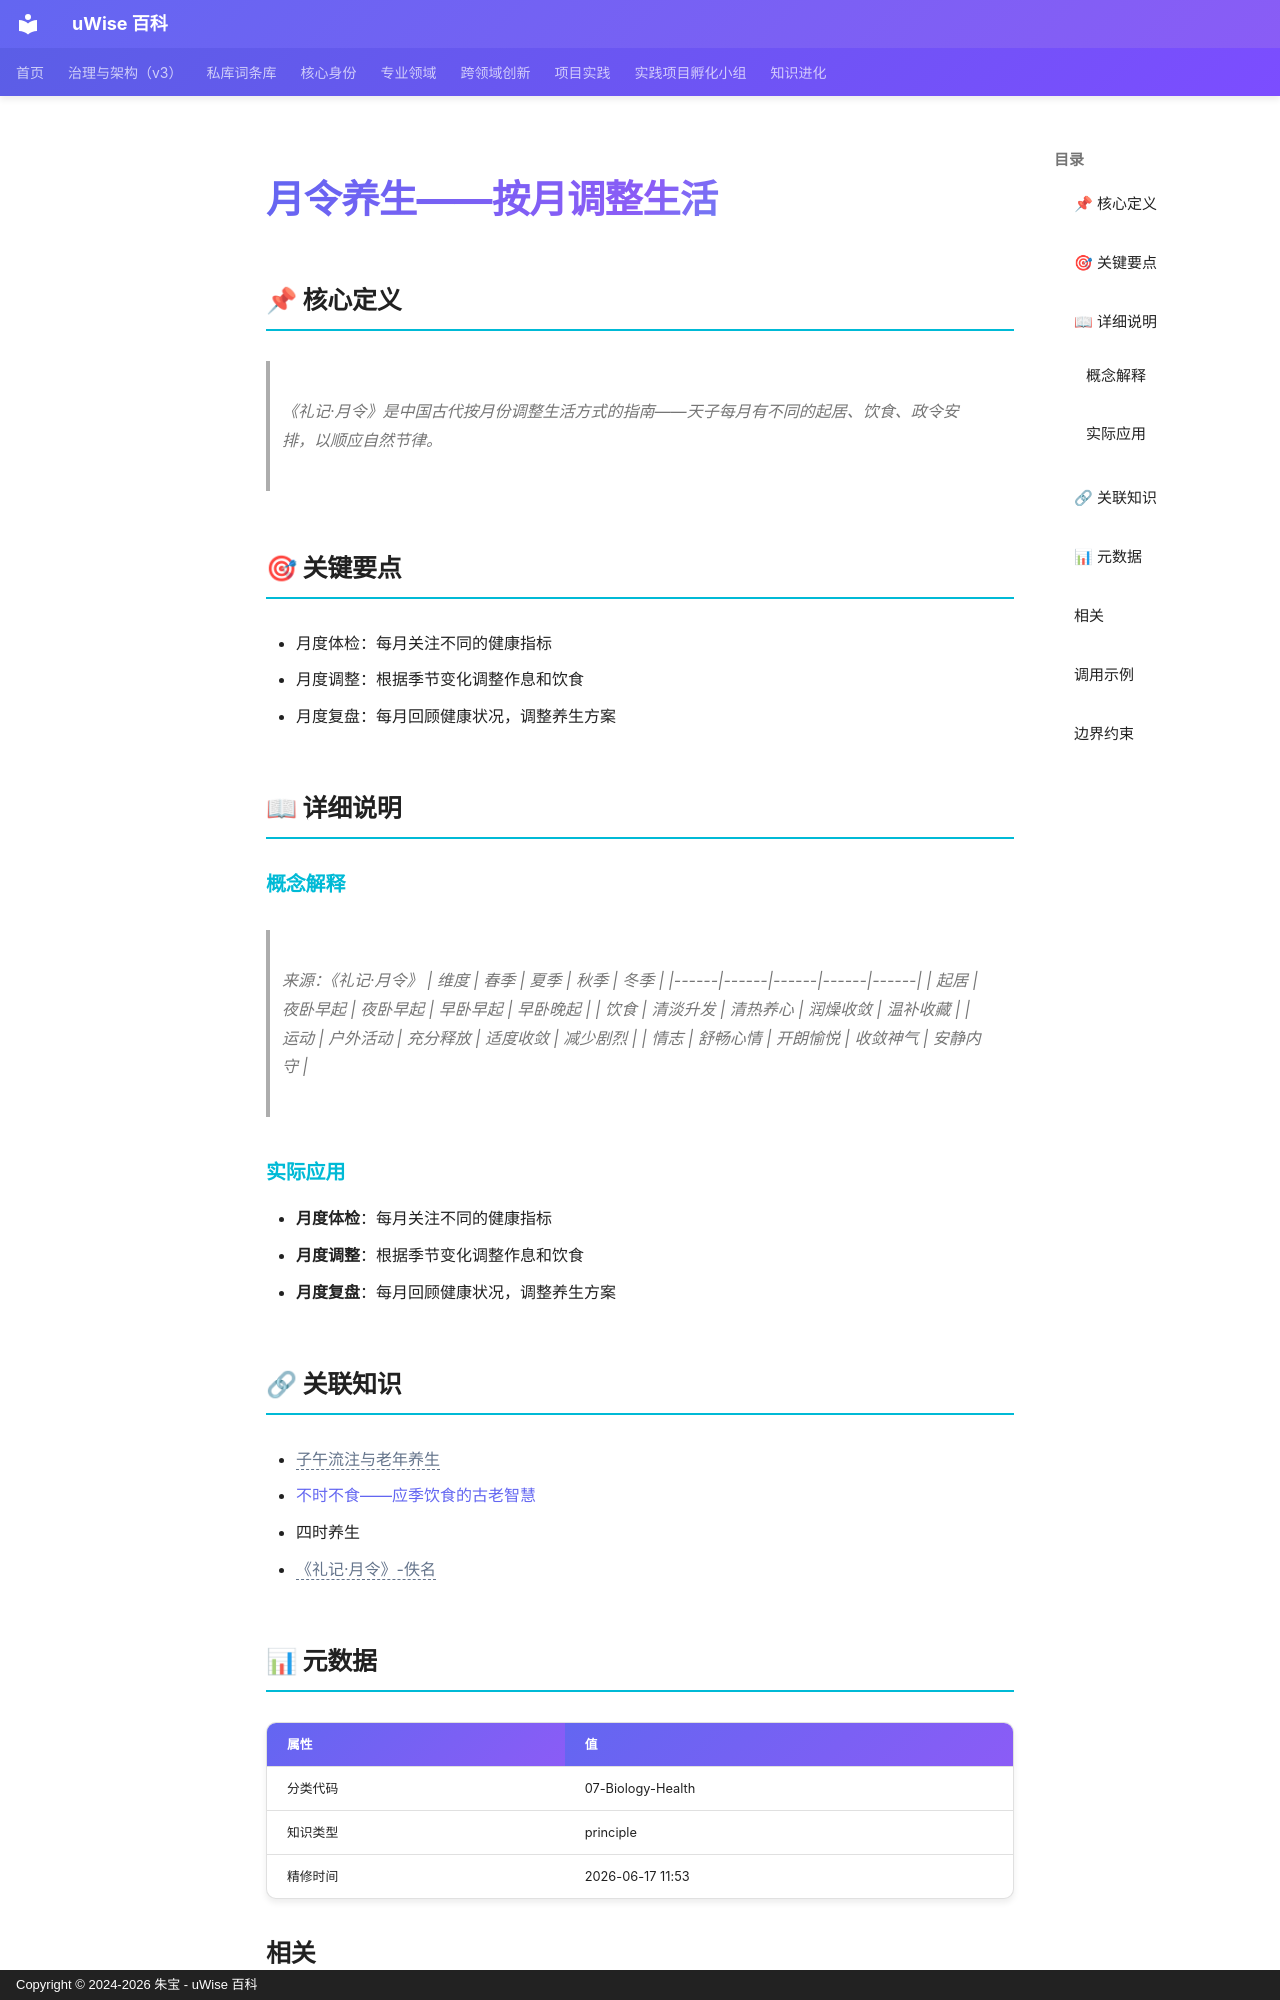

repository: zhubao315/uWise · page: vault-encyclopedia/md-3befc737/index.html · generator: mkdocs · copyright: Copyright © 2024-2026 朱宝 - uWise 百科

---
title: "月令养生——按月调整生活"
description: "《礼记·月令》是中国古代按月份调整生活方式的指南——天子每月有不同的起居、饮食、政令安排，以顺应自然节律。"
---

# 月令养生——按月调整生活

## 📌 核心定义

> 《礼记·月令》是中国古代按月份调整生活方式的指南——天子每月有不同的起居、饮食、政令安排，以顺应自然节律。

## 🎯 关键要点

- 月度体检：每月关注不同的健康指标
- 月度调整：根据季节变化调整作息和饮食
- 月度复盘：每月回顾健康状况，调整养生方案

## 📖 详细说明

### 概念解释
> 来源：《礼记·月令》
| 维度 | 春季 | 夏季 | 秋季 | 冬季 |
|------|------|------|------|------|
| 起居 | 夜卧早起 | 夜卧早起 | 早卧早起 | 早卧晚起 |
| 饮食 | 清淡升发 | 清热养心 | 润燥收敛 | 温补收藏 |
| 运动 | 户外活动 | 充分释放 | 适度收敛 | 减少剧烈 |
| 情志 | 舒畅心情 | 开朗愉悦 | 收敛神气 | 安静内守 |


### 实际应用

- **月度体检**：每月关注不同的健康指标
- **月度调整**：根据季节变化调整作息和饮食
- **月度复盘**：每月回顾健康状况，调整养生方案

## 🔗 关联知识

- <span class="uw-unresolved" data-target="子午流注与老年养生" title="未解析的双链目标：子午流注与老年养生">子午流注与老年养生</span>
- [不时不食——应季饮食的古老智慧](../md-7bb39e8b/)
- 四时养生
- <span class="uw-unresolved" data-target="《礼记·月令》-佚名" title="未解析的双链目标：《礼记·月令》-佚名">《礼记·月令》-佚名</span>

## 📊 元数据

| 属性 | 值 |
|------|-----|
| 分类代码 | 07-Biology-Health |
| 知识类型 | principle |
| 精修时间 | 2026-06-17 11:53 |
